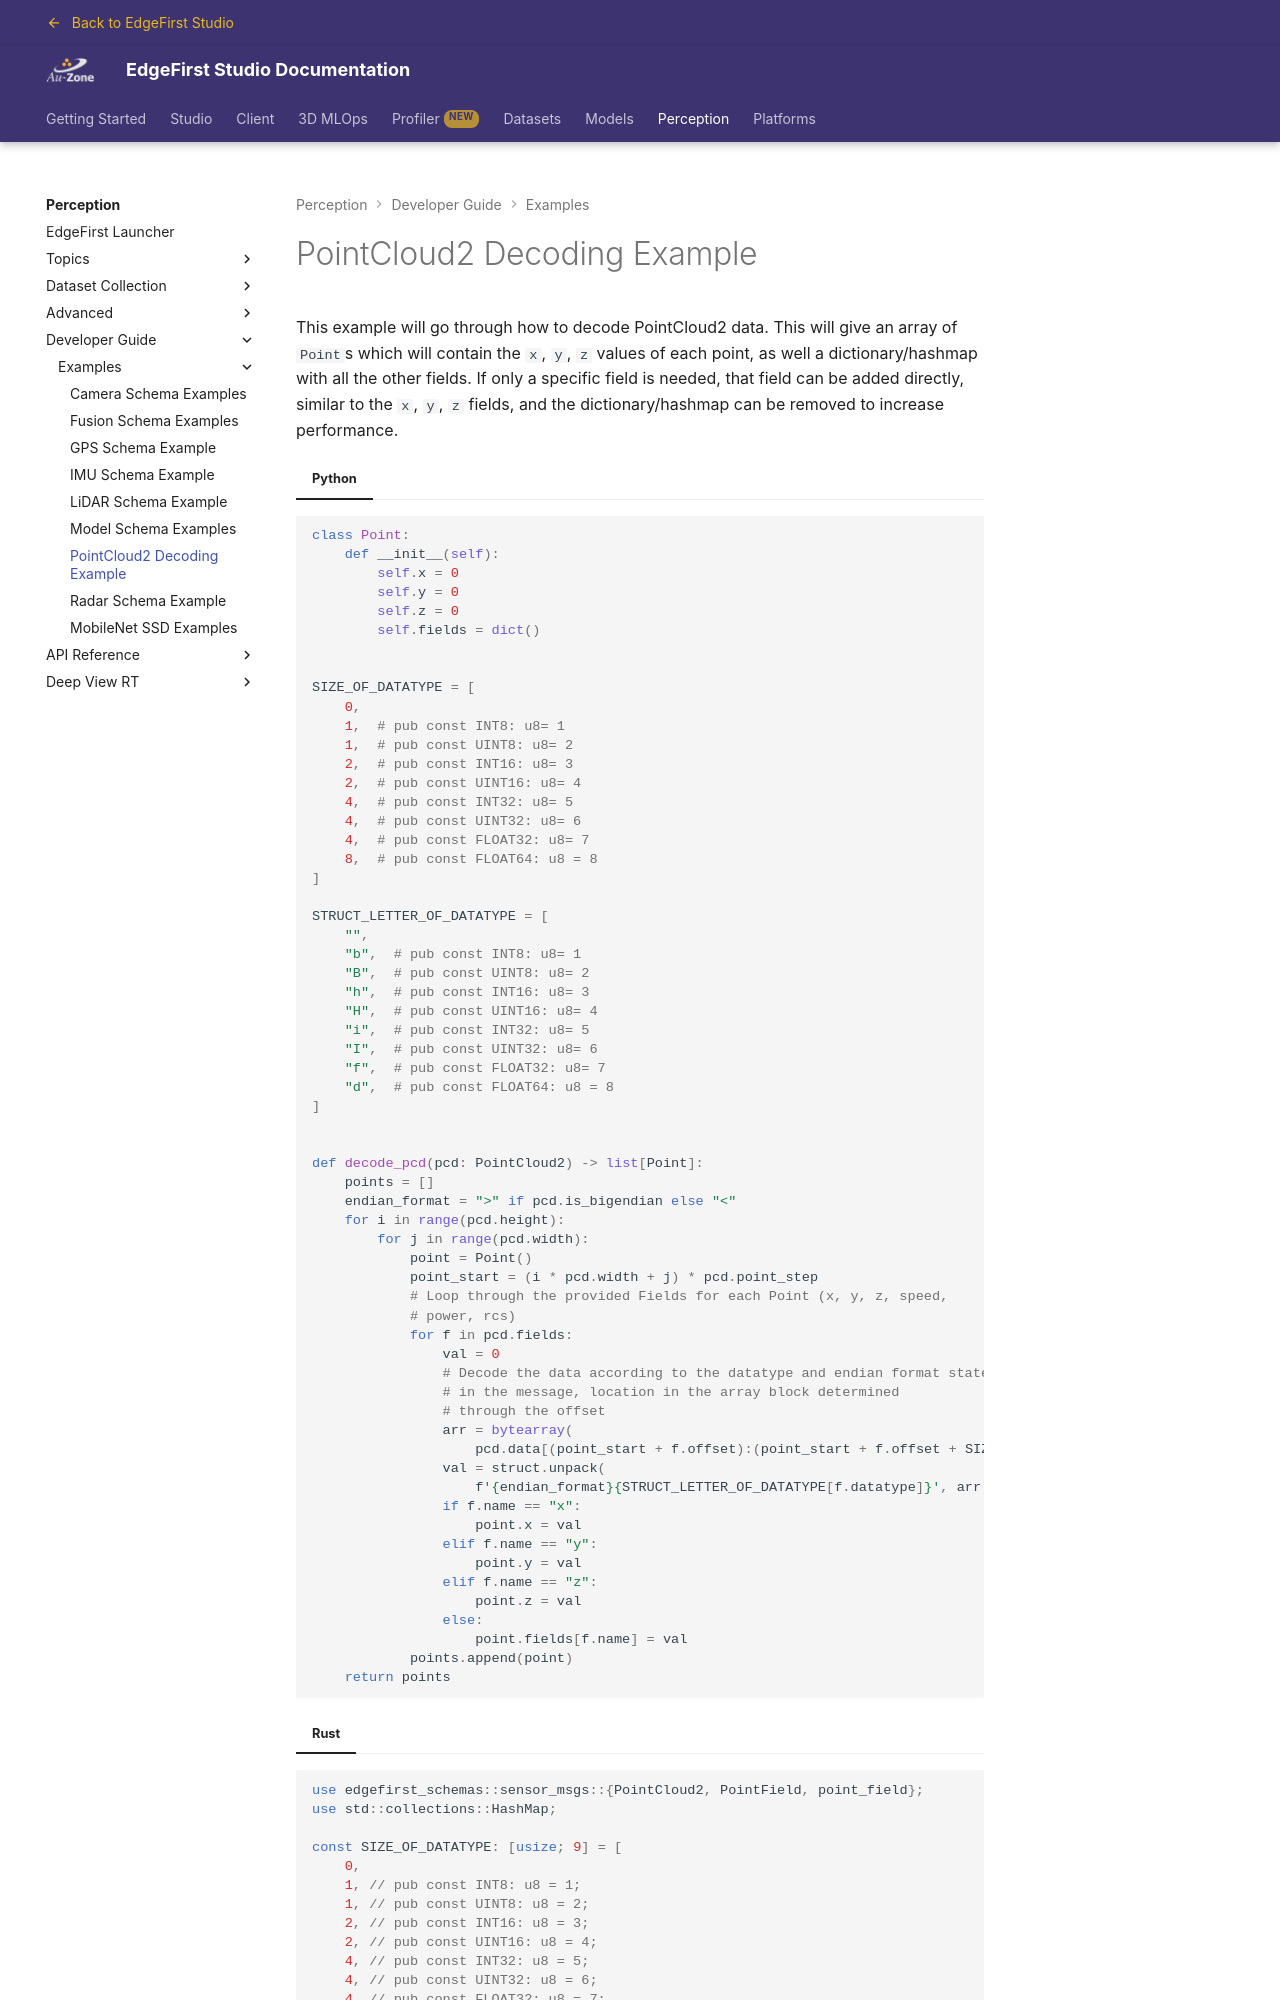

repository: EdgeFirstAI/documentation · page: stage/perception/dev/examples/pcd/index.html · generator: mkdocs

# PointCloud2 Decoding Example

This example will go through how to decode PointCloud2 data. This will give an array of `Point`s which will contain the `x`, `y`, `z` values of each point, as well a dictionary/hashmap with all the other fields. If only a specific field is needed, that field can be added directly, similar to the `x`, `y`, `z` fields, and the dictionary/hashmap can be removed to increase performance.

=== "Python"

``` python
class Point:
    def __init__(self):
        self.x = 0
        self.y = 0
        self.z = 0
        self.fields = dict()


SIZE_OF_DATATYPE = [
    0,
    1,  # pub const INT8: u8= 1
    1,  # pub const UINT8: u8= 2
    2,  # pub const INT16: u8= 3
    2,  # pub const UINT16: u8= 4
    4,  # pub const INT32: u8= 5
    4,  # pub const UINT32: u8= 6
    4,  # pub const FLOAT32: u8= 7
    8,  # pub const FLOAT64: u8 = 8
]

STRUCT_LETTER_OF_DATATYPE = [
    "",
    "b",  # pub const INT8: u8= 1
    "B",  # pub const UINT8: u8= 2
    "h",  # pub const INT16: u8= 3
    "H",  # pub const UINT16: u8= 4
    "i",  # pub const INT32: u8= 5
    "I",  # pub const UINT32: u8= 6
    "f",  # pub const FLOAT32: u8= 7
    "d",  # pub const FLOAT64: u8 = 8
]


def decode_pcd(pcd: PointCloud2) -> list[Point]:
    points = []
    endian_format = ">" if pcd.is_bigendian else "<"
    for i in range(pcd.height):
        for j in range(pcd.width):
            point = Point()
            point_start = (i * pcd.width + j) * pcd.point_step
            # Loop through the provided Fields for each Point (x, y, z, speed,
            # power, rcs)
            for f in pcd.fields:
                val = 0
                # Decode the data according to the datatype and endian format stated
                # in the message, location in the array block determined
                # through the offset
                arr = bytearray(
                    pcd.data[(point_start + f.offset):(point_start + f.offset + SIZE_OF_DATATYPE[f.datatype])])
                val = struct.unpack(
                    f'{endian_format}{STRUCT_LETTER_OF_DATATYPE[f.datatype]}', arr)[0]
                if f.name == "x":
                    point.x = val
                elif f.name == "y":
                    point.y = val
                elif f.name == "z":
                    point.z = val
                else:
                    point.fields[f.name] = val
            points.append(point)
    return points
```

=== "Rust"

``` rust

use edgefirst_schemas::sensor_msgs::{PointCloud2, PointField, point_field};
use std::collections::HashMap;

const SIZE_OF_DATATYPE: [usize; 9] = [
    0,
    1, // pub const INT8: u8 = 1;
    1, // pub const UINT8: u8 = 2;
    2, // pub const INT16: u8 = 3;
    2, // pub const UINT16: u8 = 4;
    4, // pub const INT32: u8 = 5;
    4, // pub const UINT32: u8 = 6;
    4, // pub const FLOAT32: u8 = 7;
    8, //pub const FLOAT64: u8 = 8;
];

struct ParsedPoint {
    x: f64,
    y: f64,
    z: f64,
    fields: HashMap<String, f64>,
}

fn decode_pcd(pcd: &PointCloud2) -> Vec<ParsedPoint> {
    let mut points = Vec::new();
    for i in 0..pcd.height {
        for j in 0..pcd.width {
            let start = (i * pcd.row_step + j * pcd.point_step) as usize;
            let end = start + pcd.point_step as usize;
            let p = if pcd.is_bigendian {
                parse_point_be(&pcd.fields, &pcd.data[start..end])
            } else {
                parse_point_le(&pcd.fields, &pcd.data[start..end])
            };
            points.push(p);
        }
    }
    points
}
